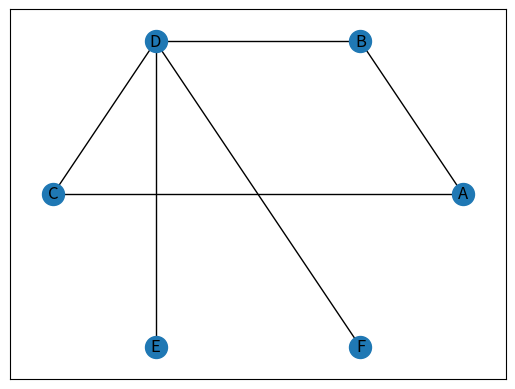

Python code for this plot: (Note: this script raises an exception after producing the figure.)
import networkx as nx
import networkx.drawing as nxd
import matplotlib.pyplot as plt
import numpy as np
from time import  sleep
import math
from itertools import count
from numpy.random import uniform
import random
from matplotlib.animation import FuncAnimation

L = ['ap','ob']
# l = int(input("Podaj licznosc zbioru L: "))
# L = []
# for i in range(l):
#     L.append(input("podaj usługe dodatkowa: "))

G = nx.Graph()
colors = nx.get_edge_attributes(G, 'color').values()
G.add_edge('A', 'B')
G.add_edge('B', 'D')
G.add_edge('A', 'C')
G.add_edge('C', 'D')
G.add_edge('E', 'D')
G.add_edge('F', 'D')
nx.set_node_attributes(G, 'ttt', "usluga")

#print('A' in G.neighbors('B'))
#G.remove_node('D')
def usl(a, b):
    # print(type(list(a.nodes)))
    # print(list(a.nodes))
    g = random.choice(list(a.nodes))
    sasiedzi = list(a.neighbors(g))
    atrybutysa=[]
    for i in sasiedzi:
        atrybutysa.append(a.nodes[i]['usluga'])
        #atrybutysa.append()
    print(atrybutysa)
    global L
    print(L)
    czy_znalazlem = False
    for i in L:
        if i not in atrybutysa:
            a.nodes[g]['usluga'] = i

            czy_znalazlem = True
            break
    if czy_znalazlem == 0:
        print("nie mozna tak ustawić uslug")
        # i tutaj wywoluje pomiejszony zbior galeri

    print(G.nodes[g]['usluga'])
    print(sasiedzi)

    pos = nx.circular_layout(a)
    nx.draw_networkx_nodes(a, pos, node_size=250)
    nx.draw_networkx_labels(a, pos)
    nx.draw_networkx_edges(a, pos)
    plt.show()

    abezg = a.copy()
    abezg.remove_node(input("podaj cos do usuniecia"))
    return usl(abezg, 0)

usl(G, 0)
